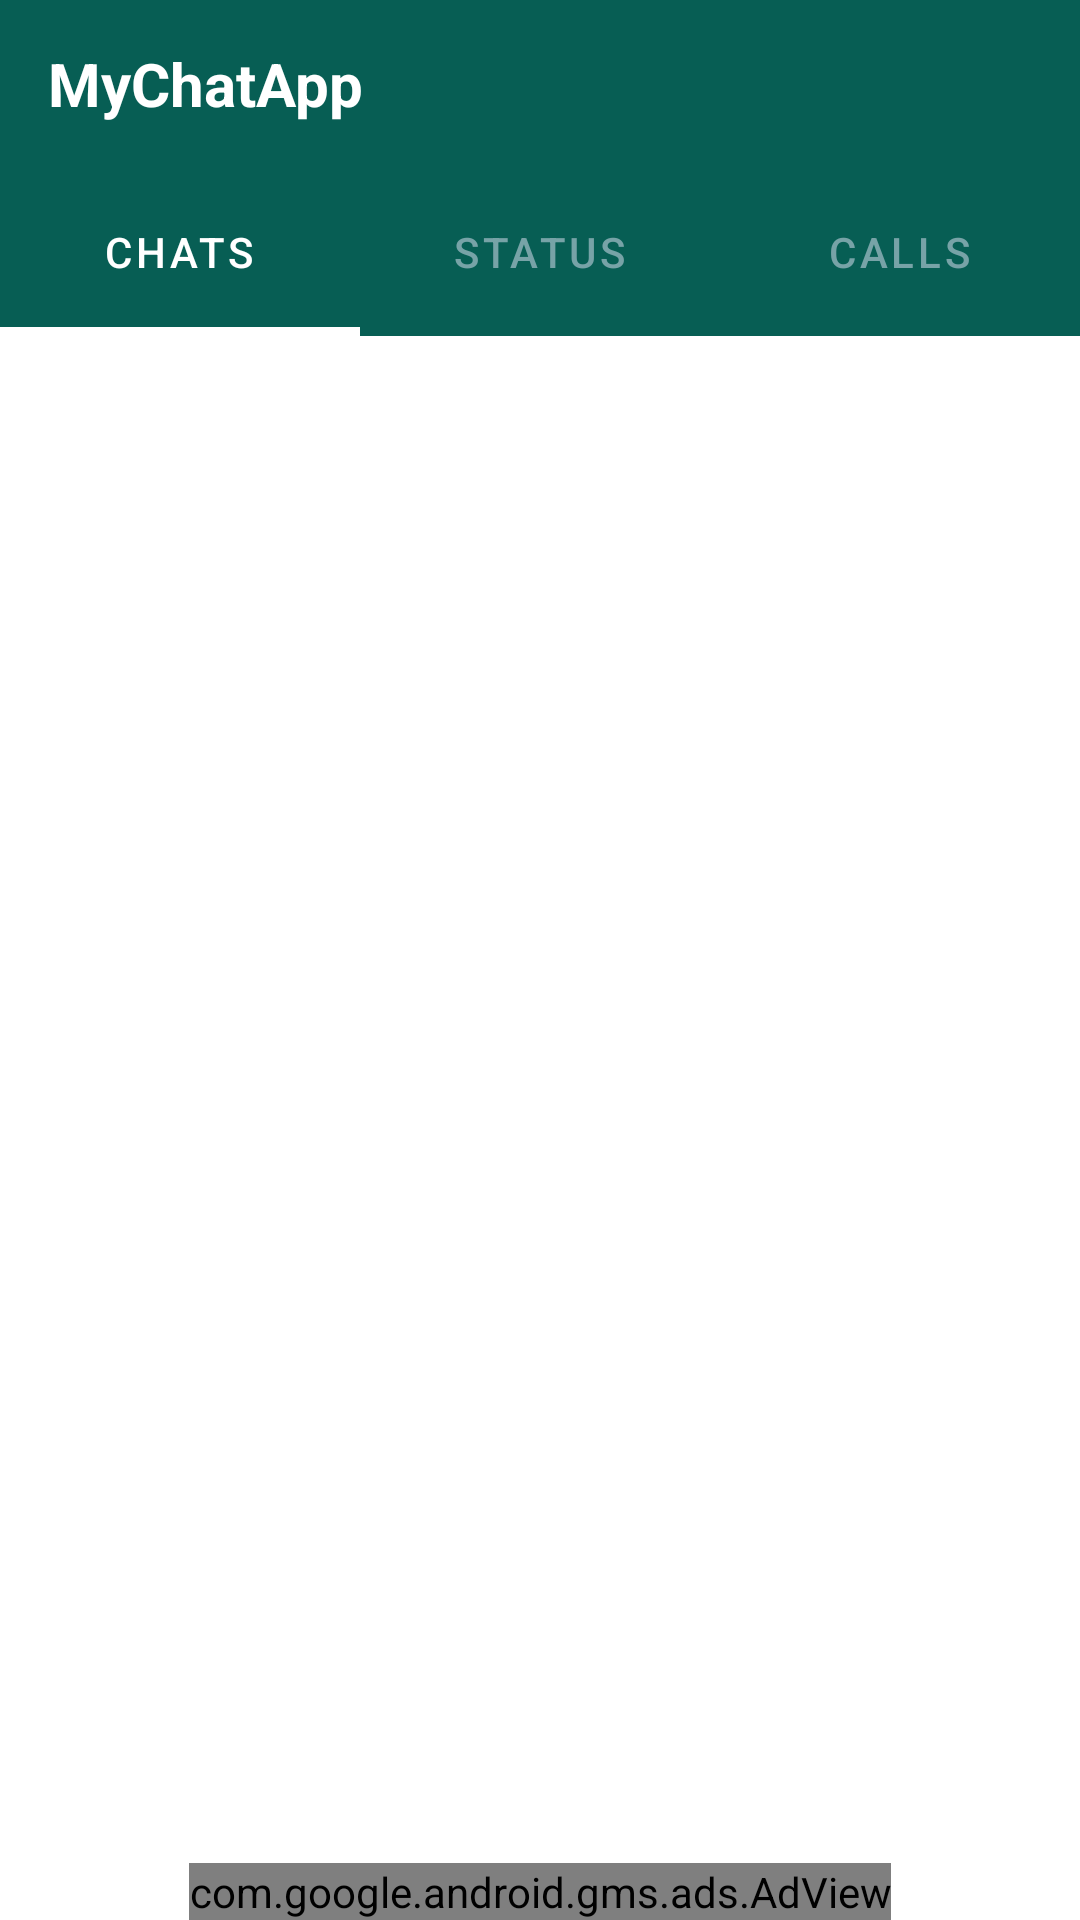

Layout XML and referenced resources for this Android screen:
<!-- AndroidManifest.xml: application theme Theme.ChatApp -->
<!-- res/layout/activity_chat.xml -->
<?xml version="1.0" encoding="utf-8"?>
<RelativeLayout xmlns:android="http://schemas.android.com/apk/res/android"
    xmlns:app="http://schemas.android.com/apk/res-auto"
    xmlns:tools="http://schemas.android.com/tools"
    android:layout_width="match_parent"
    android:layout_height="match_parent"
    android:background="@color/white"
    tools:context=".chatActivity">


    <androidx.appcompat.widget.Toolbar
        android:id="@+id/toolbar"
        android:layout_width="match_parent"
        android:layout_height="?attr/actionBarSize"
        android:layout_marginTop="0dp"
        android:background="#075e54">

        <RelativeLayout
            android:layout_width="match_parent"
            android:layout_height="match_parent"
            android:gravity="center_vertical">

            <TextView
                android:id="@+id/myapptext"
                android:layout_width="wrap_content"
                android:layout_height="wrap_content"
                android:text="MyChatApp"
                android:textColor="@color/white"
                android:textSize="20sp"
                android:textStyle="bold">

            </TextView>


        </RelativeLayout>


    </androidx.appcompat.widget.Toolbar>

    <com.google.android.material.tabs.TabLayout
        android:id="@+id/include"
        android:layout_width="match_parent"
        android:layout_height="?attr/actionBarSize"
        android:layout_below="@id/toolbar"
        android:layout_marginTop="0dp"
        android:backgroundTint="#075e54"
        app:tabIndicatorColor="@color/white"
        app:tabIndicatorHeight="3dp"
        app:tabSelectedTextColor="@color/white"
        app:tabTextColor="#77a3a7">

        <com.google.android.material.tabs.TabItem
            android:id="@+id/chat"
            android:layout_width="wrap_content"
            android:layout_height="wrap_content"
            android:text="Chats">

        </com.google.android.material.tabs.TabItem>

        <com.google.android.material.tabs.TabItem
            android:id="@+id/status"
            android:layout_width="wrap_content"
            android:layout_height="wrap_content"
            android:text="Status">

        </com.google.android.material.tabs.TabItem>

        <com.google.android.material.tabs.TabItem
            android:id="@+id/calls"
            android:layout_width="wrap_content"
            android:layout_height="wrap_content"
            android:text="Calls">

        </com.google.android.material.tabs.TabItem>


    </com.google.android.material.tabs.TabLayout>


    <androidx.viewpager.widget.ViewPager
        android:id="@+id/fragmentcontainer"
        android:layout_width="match_parent"
        android:layout_height="match_parent"
        android:layout_below="@id/include"
        android:layout_marginTop="0dp">

    </androidx.viewpager.widget.ViewPager>

    <com.google.android.gms.ads.AdView
        xmlns:ads="http://schemas.android.com/apk/res-auto"
        android:id="@+id/adView_1"
        android:layout_width="wrap_content"
        android:layout_height="wrap_content"
        android:layout_centerHorizontal="true"
        android:layout_alignParentBottom="true"
        ads:adSize="BANNER"
        ads:adUnitId="ca-app-pub-3940256099942544/6300978111">
    </com.google.android.gms.ads.AdView>


</RelativeLayout>
<!-- resources referenced by this layout -->
<resources>
  <style name="Theme.ChatApp" parent="Theme.MaterialComponents.DayNight.NoActionBar">
          
          <item name="colorPrimary">@color/purple_500</item>
          <item name="colorPrimaryVariant">@color/purple_700</item>
          <item name="colorOnPrimary">@color/white</item>
          
          <item name="colorSecondary">@color/teal_200</item>
          <item name="colorSecondaryVariant">@color/teal_700</item>
          <item name="colorOnSecondary">@color/black</item>
          
          <item name="android:statusBarColor">?attr/colorPrimaryVariant</item>
          
      </style>
  <!-- not gathered from this repository: default colours our renderer supplied (Android Studio template values) -->
  <color name="purple_500">#FF6200EE</color>
  <color name="purple_700">#FF3700B3</color>
  <color name="teal_200">#FF03DAC5</color>
  <color name="teal_700">#FF018786</color>
  <color name="black">#FF000000</color>
  <color name="white">#FFFFFFFF</color>
</resources>
